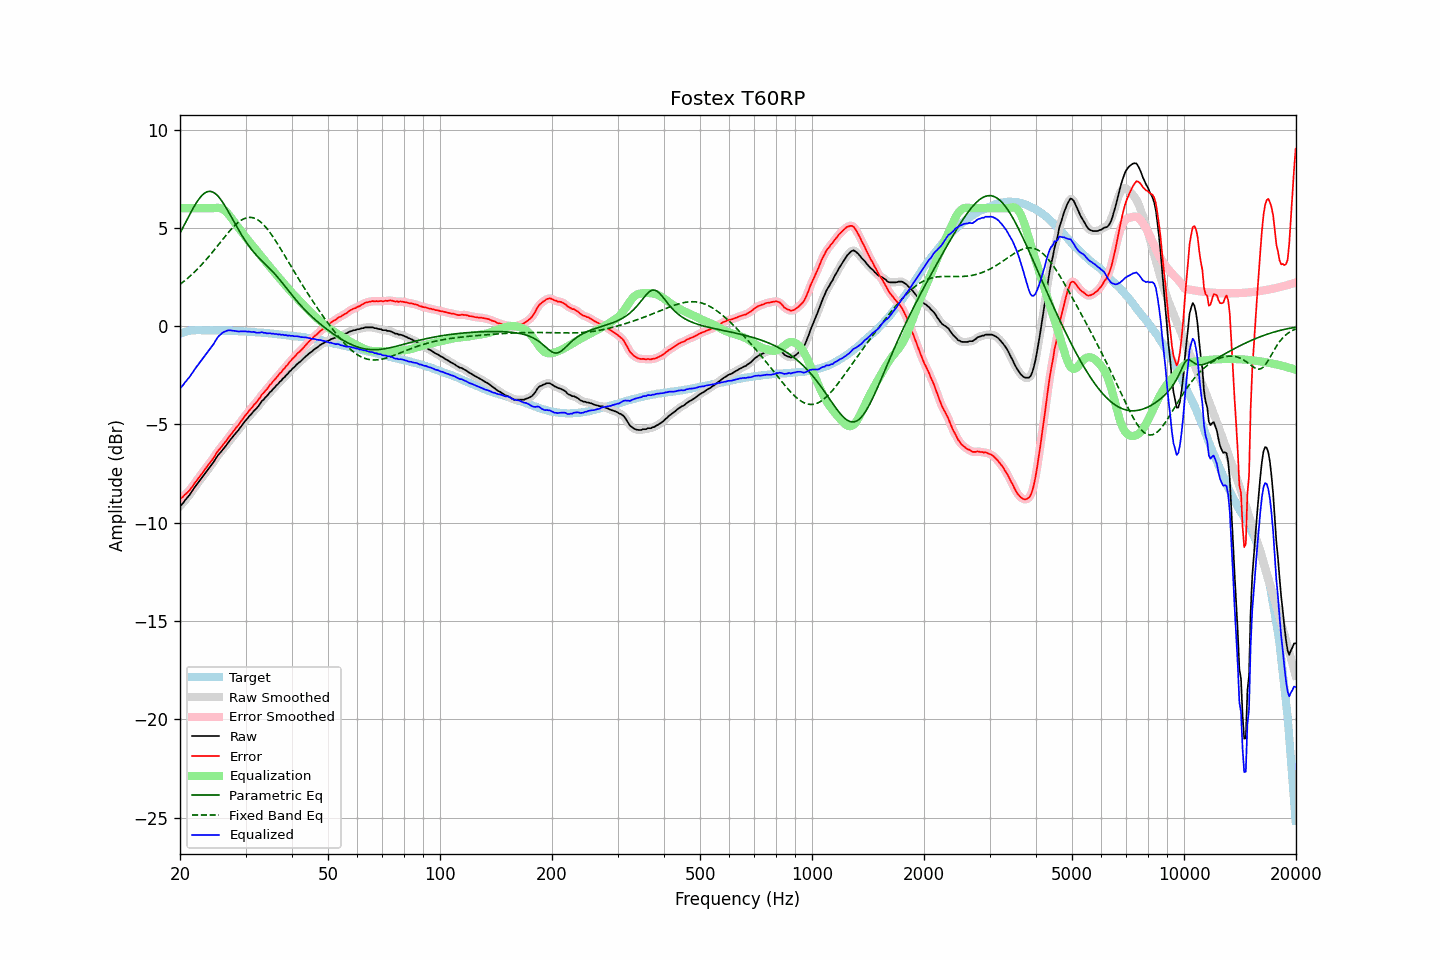

The table this chart was drawn from, first rows:
frequency, raw, error, smoothed, error_smoothed, equalization, parametric_eq, fixed_band_eq, equalized_raw, equalized_smoothed, target
20.00, -9.15, -8.77, -9.16, -8.78, 6.00, 4.74, 2.13, -3.15, -3.16, -0.38
20.20, -9.08, -8.73, -9.07, -8.72, 6.00, 4.89, 2.19, -3.08, -3.07, -0.35
20.40, -8.99, -8.67, -8.98, -8.65, 6.00, 5.05, 2.25, -2.99, -2.98, -0.32
20.61, -8.86, -8.56, -8.88, -8.58, 6.00, 5.21, 2.32, -2.86, -2.88, -0.30
20.81, -8.78, -8.51, -8.78, -8.51, 6.00, 5.36, 2.38, -2.78, -2.78, -0.27
21.02, -8.67, -8.43, -8.67, -8.43, 6.00, 5.52, 2.45, -2.67, -2.67, -0.24
21.23, -8.58, -8.35, -8.57, -8.34, 6.00, 5.68, 2.53, -2.58, -2.57, -0.23
21.44, -8.45, -8.23, -8.46, -8.24, 6.00, 5.83, 2.60, -2.45, -2.46, -0.22
21.66, -8.34, -8.13, -8.34, -8.12, 6.00, 5.98, 2.68, -2.34, -2.34, -0.21
21.87, -8.21, -8.00, -8.22, -8.01, 6.00, 6.12, 2.75, -2.21, -2.22, -0.21
22.09, -8.10, -7.90, -8.10, -7.90, 6.00, 6.25, 2.83, -2.10, -2.10, -0.20
22.31, -7.99, -7.79, -7.99, -7.79, 6.00, 6.38, 2.92, -1.99, -1.99, -0.20
22.54, -7.88, -7.68, -7.89, -7.68, 6.00, 6.49, 3.00, -1.88, -1.89, -0.20
22.76, -7.78, -7.58, -7.78, -7.57, 6.00, 6.59, 3.09, -1.78, -1.78, -0.20
22.99, -7.67, -7.46, -7.67, -7.46, 6.00, 6.68, 3.17, -1.67, -1.67, -0.21
23.22, -7.56, -7.35, -7.56, -7.35, 6.00, 6.75, 3.27, -1.56, -1.56, -0.21
23.45, -7.45, -7.24, -7.45, -7.24, 6.00, 6.80, 3.36, -1.45, -1.45, -0.22
23.69, -7.34, -7.13, -7.34, -7.13, 6.00, 6.84, 3.45, -1.34, -1.34, -0.22
23.92, -7.23, -7.02, -7.23, -7.02, 6.00, 6.86, 3.55, -1.23, -1.23, -0.22
24.16, -7.12, -6.92, -7.12, -6.91, 6.00, 6.86, 3.65, -1.12, -1.12, -0.21
24.40, -7.01, -6.80, -7.01, -6.80, 6.00, 6.84, 3.75, -1.01, -1.01, -0.21
24.65, -6.90, -6.69, -6.89, -6.68, 6.01, 6.80, 3.85, -0.90, -0.89, -0.22
24.89, -6.77, -6.55, -6.77, -6.55, 6.02, 6.74, 3.95, -0.76, -0.75, -0.22
25.14, -6.64, -6.42, -6.65, -6.43, 6.02, 6.67, 4.05, -0.62, -0.63, -0.22
25.39, -6.53, -6.31, -6.54, -6.32, 6.02, 6.58, 4.15, -0.51, -0.52, -0.22
25.65, -6.44, -6.22, -6.44, -6.21, 6.00, 6.48, 4.26, -0.44, -0.43, -0.22
25.91, -6.34, -6.11, -6.34, -6.12, 5.98, 6.37, 4.36, -0.37, -0.37, -0.23
26.16, -6.24, -6.01, -6.24, -6.01, 5.93, 6.25, 4.46, -0.31, -0.31, -0.23
26.43, -6.14, -5.91, -6.14, -5.91, 5.87, 6.12, 4.56, -0.27, -0.27, -0.23
26.69, -6.03, -5.80, -6.03, -5.80, 5.80, 5.98, 4.66, -0.24, -0.24, -0.23
26.96, -5.92, -5.69, -5.92, -5.69, 5.71, 5.84, 4.76, -0.22, -0.22, -0.23
27.23, -5.81, -5.58, -5.82, -5.58, 5.61, 5.69, 4.85, -0.21, -0.21, -0.23
27.50, -5.71, -5.48, -5.71, -5.48, 5.50, 5.55, 4.94, -0.22, -0.22, -0.23
27.77, -5.61, -5.37, -5.61, -5.37, 5.38, 5.40, 5.03, -0.23, -0.23, -0.24
28.05, -5.51, -5.27, -5.51, -5.27, 5.27, 5.25, 5.11, -0.24, -0.25, -0.25
28.33, -5.41, -5.16, -5.42, -5.16, 5.16, 5.10, 5.19, -0.25, -0.26, -0.26
28.62, -5.32, -5.07, -5.32, -5.06, 5.05, 4.96, 5.26, -0.27, -0.26, -0.26
28.90, -5.21, -4.95, -5.21, -4.95, 4.95, 4.82, 5.33, -0.27, -0.27, -0.26
29.19, -5.10, -4.83, -5.10, -4.84, 4.84, 4.68, 5.38, -0.27, -0.27, -0.27
29.48, -4.99, -4.73, -4.99, -4.73, 4.73, 4.55, 5.43, -0.26, -0.26, -0.26
29.78, -4.88, -4.61, -4.89, -4.62, 4.62, 4.42, 5.47, -0.26, -0.27, -0.27
30.08, -4.78, -4.51, -4.78, -4.51, 4.52, 4.30, 5.50, -0.27, -0.27, -0.27
30.38, -4.69, -4.41, -4.69, -4.41, 4.41, 4.18, 5.52, -0.28, -0.27, -0.28
30.68, -4.58, -4.30, -4.59, -4.31, 4.31, 4.07, 5.53, -0.27, -0.28, -0.28
30.99, -4.50, -4.21, -4.50, -4.21, 4.21, 3.96, 5.53, -0.29, -0.29, -0.29
31.30, -4.41, -4.12, -4.40, -4.11, 4.11, 3.85, 5.52, -0.30, -0.29, -0.30
31.61, -4.30, -4.01, -4.32, -4.02, 4.01, 3.75, 5.50, -0.29, -0.31, -0.30
31.93, -4.23, -3.93, -4.23, -3.92, 3.91, 3.66, 5.47, -0.32, -0.32, -0.31
32.24, -4.15, -3.83, -4.14, -3.83, 3.81, 3.57, 5.43, -0.34, -0.33, -0.32
32.57, -4.04, -3.72, -4.04, -3.72, 3.71, 3.48, 5.37, -0.33, -0.33, -0.32
32.89, -3.93, -3.61, -3.93, -3.60, 3.61, 3.40, 5.31, -0.32, -0.32, -0.32
33.22, -3.80, -3.47, -3.82, -3.49, 3.50, 3.31, 5.24, -0.30, -0.32, -0.33
33.55, -3.74, -3.41, -3.73, -3.39, 3.40, 3.23, 5.16, -0.34, -0.33, -0.34
33.89, -3.63, -3.29, -3.64, -3.30, 3.30, 3.15, 5.07, -0.34, -0.34, -0.35
34.23, -3.56, -3.21, -3.55, -3.20, 3.20, 3.07, 4.97, -0.37, -0.36, -0.35
34.57, -3.46, -3.10, -3.46, -3.10, 3.10, 2.99, 4.87, -0.37, -0.36, -0.36
34.92, -3.35, -2.98, -3.37, -3.00, 3.00, 2.91, 4.76, -0.36, -0.37, -0.37
35.27, -3.29, -2.92, -3.28, -2.90, 2.90, 2.83, 4.65, -0.39, -0.38, -0.37
35.62, -3.18, -2.80, -3.19, -2.80, 2.81, 2.74, 4.53, -0.38, -0.38, -0.39
35.97, -3.11, -2.71, -3.11, -2.71, 2.71, 2.65, 4.40, -0.40, -0.40, -0.40
... 635 more rows
